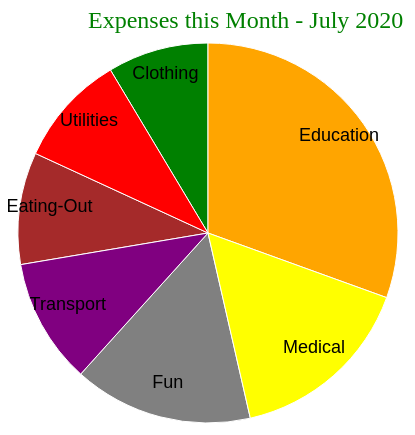
D3 v4 page, settled after 360 driven frames (6 s of simulated time); the page loaded 1 data file(s).


// ── svgChart3.js
  var svg = d3.select("svg"),
  width = svg.attr("width"),
  height = svg.attr("height"),
  radius = Math.min(width, height) / 2;
    
  var g = svg.append("g")
        .attr("transform", "translate(" + width / 2 + "," + height / 2 + ")");

  var color = d3.scaleOrdinal([
        'gray', 'green', 'brown', 'orange', 'yellow', 'red', 'purple'
     ]);
     
  var pie = d3.pie().value(function(d) { 
        return d.amt; 
     });
     
  var path = d3.arc()
        .outerRadius(radius - 10).innerRadius(0);
    
  var label = d3.arc()
        .outerRadius(radius).innerRadius(radius - 80);
     
  d3.csv("expenses.csv", function(data) {
    
      console.log(data);
   
      
  
    /*   if (error) {
           throw error;
        }
      */  
 var arc = g.selectAll(".arc")
           .data(pie(data))
           .enter()
           .append("g")
           .attr("class", "arc");

          
    
   arc.append("path")
           .attr("d", path)
           .attr("fill", function(d) { return color(d.data.items); });
  
 
           console.log(arc);
    
  arc.append("text").attr("transform", function(d) { 
           return "translate(" + label.centroid(d) + ")"; 
   })
        
        .text(function(d) { return d.data.items; });
        
  });  
     
   svg.append("g")
        .attr("transform", "translate(" + (width / 2 - 120) + "," + 20 + ")")
        .append("text").text("Expenses this Month - July 2020")
        .attr("class", "title")
  


### data: expenses.csv
items, amt
Fun, 480
Clothing, 270
Eating-Out, 300
Education, 960
Medical, 500.0
Utilities, 300.0
Transport, 335.0